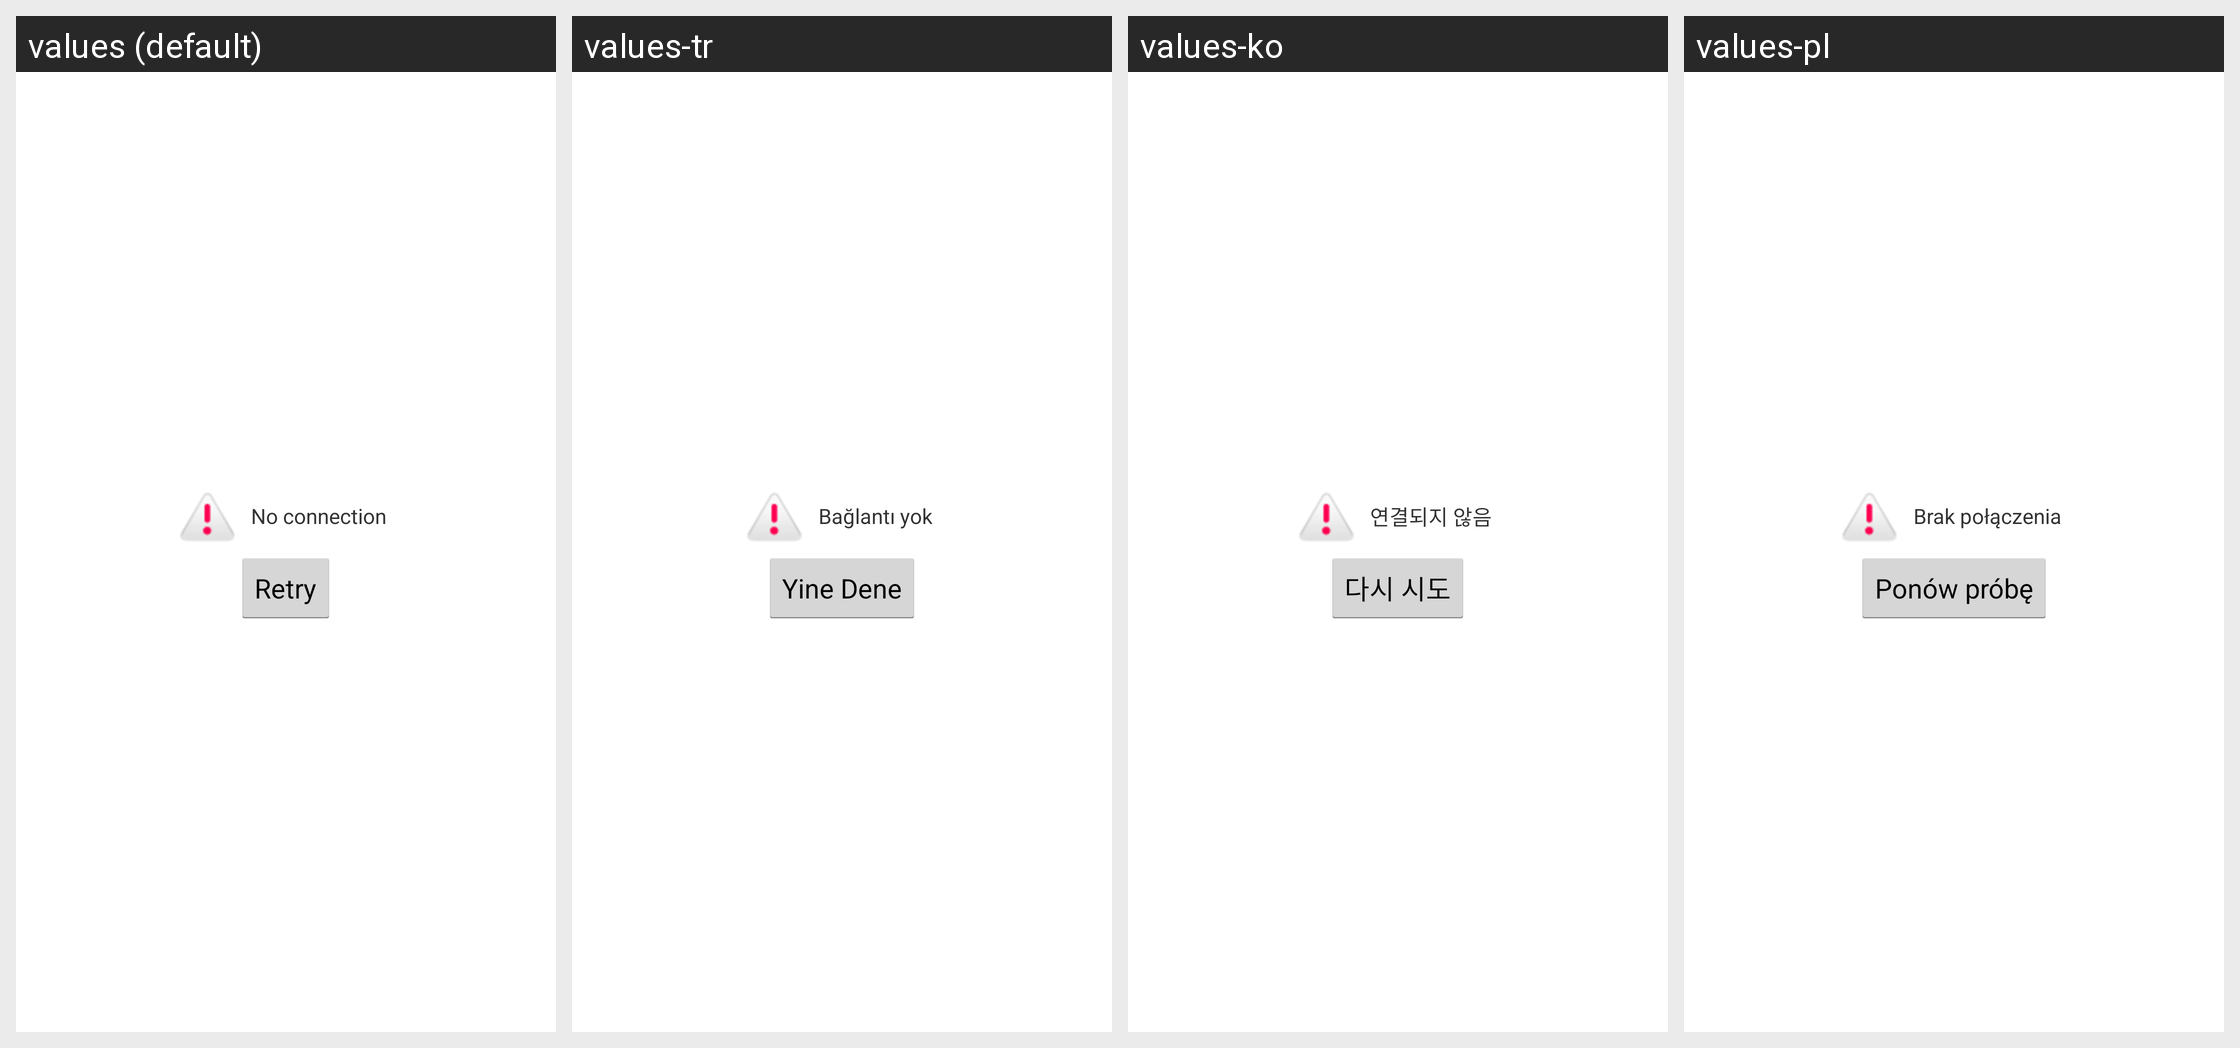

The same Android screen rendered under several of its app's locales, left to right. List the strings drawn on it with the default value and each locale's translation.
Android screen res/layout/error_indicator.xml rendered under 4 locales, left to right: values (default), values-tr, values-ko, values-pl. Device: Nexus 5 (rendered at 1080×1920; each locale shown at half size, 540×960, under a caption strip naming it); theme FinskyTheme.
Other locales in the repository, not shown: values-cs, values-da, values-de, values-el, values-en-rGB, values-es, values-fr, values-it, values-ja, values-nb, values-nl, values-pt, values-pt-rPT, values-ru, values-sv, values-zh-rCN, values-zh-rTW.
Strings drawn on this screen, with the default value and each locale's value (text and hints the layout hard-codes, and strings that could not be matched under every locale, appear in the picture but are not listed):

network_error
  values: No connection
  values-tr: Bağlantı yok
  values-ko: 연결되지 않음
  values-pl: Brak połączenia

network_retry
  values: Retry
  values-tr: Yine Dene
  values-ko: 다시 시도
  values-pl: Ponów próbę
